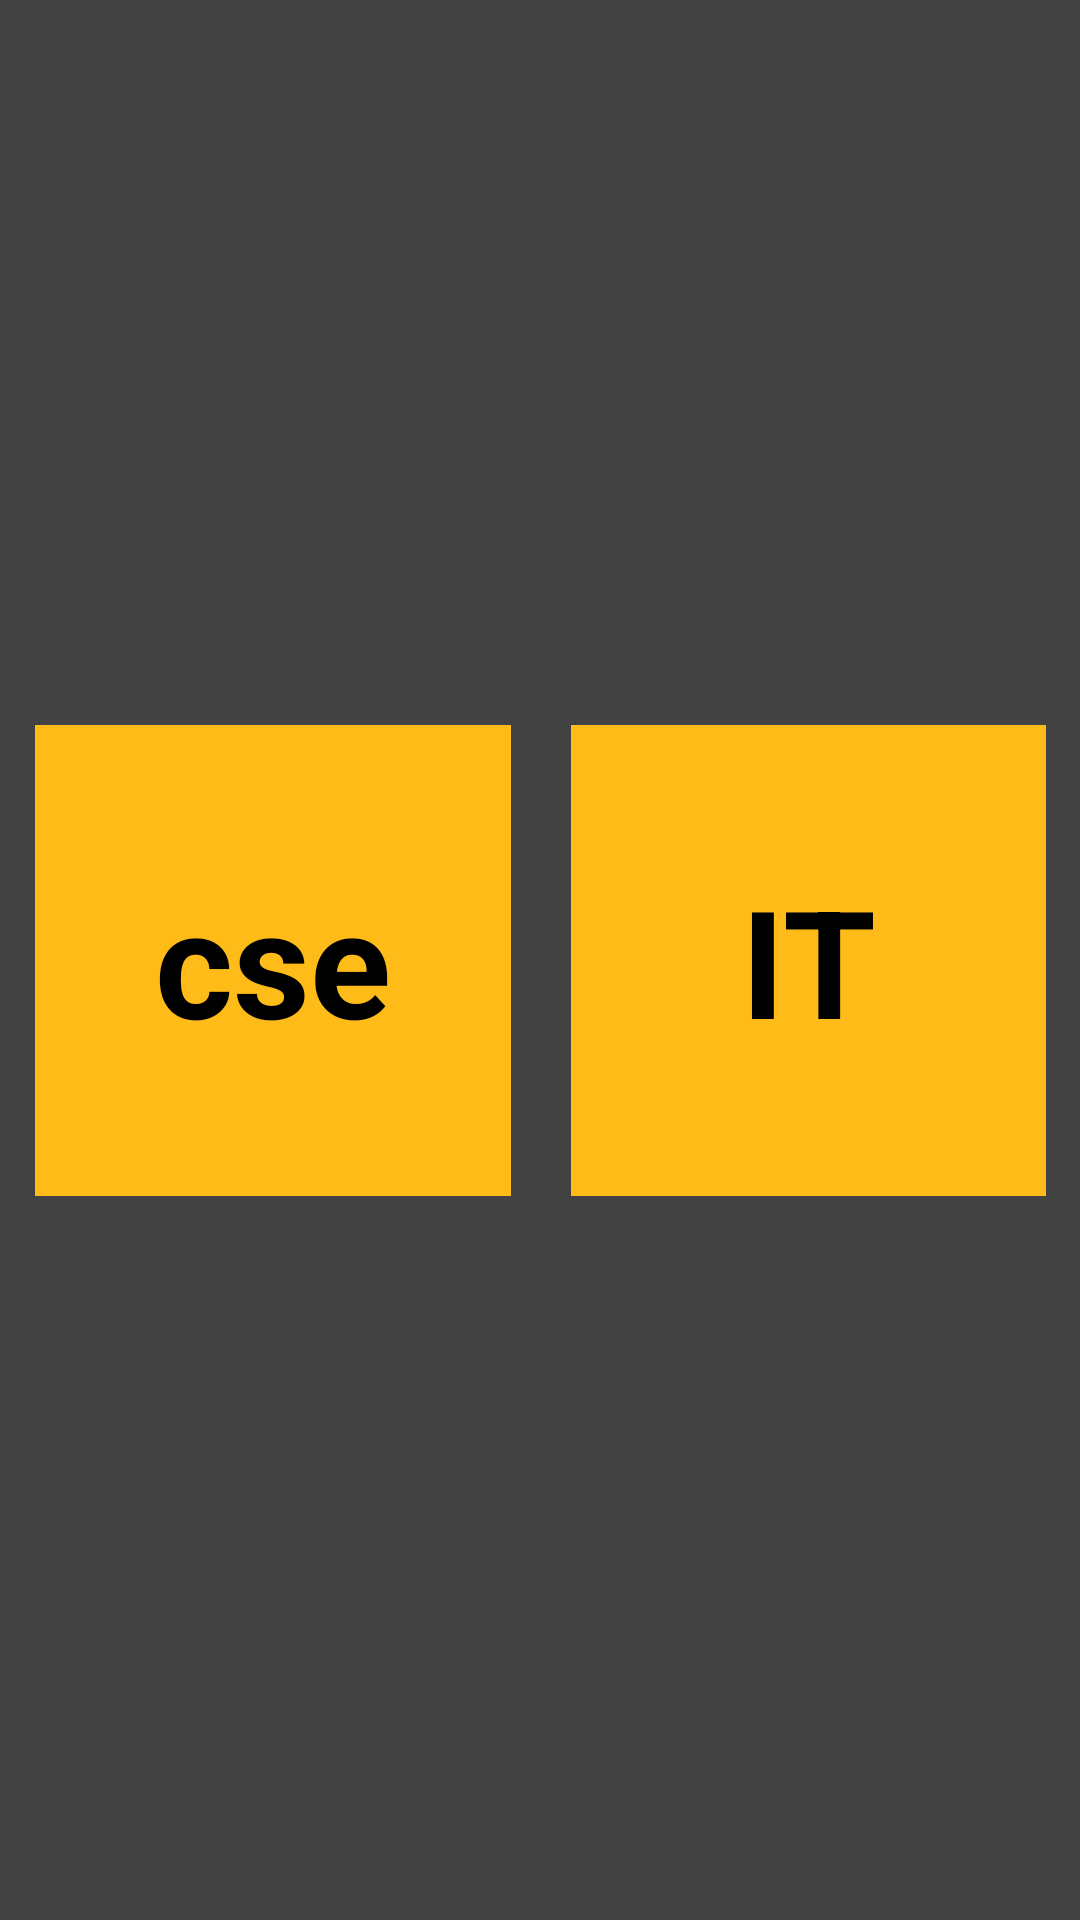

This screen was rendered from an Android layout file. Write that file and the resources it references.
<!-- AndroidManifest.xml: application theme Theme.DemoApp -->
<!-- res/layout/activity_branch_page.xml -->
<?xml version="1.0" encoding="utf-8"?>
<androidx.constraintlayout.widget.ConstraintLayout xmlns:android="http://schemas.android.com/apk/res/android"
    xmlns:app="http://schemas.android.com/apk/res-auto"
    xmlns:tools="http://schemas.android.com/tools"
    android:layout_width="match_parent"
    android:layout_height="match_parent"
    tools:context=".Branch_page"
    android:background="@color/cardview_dark_background">

    <GridLayout
        android:id="@+id/grid_view_1"
        android:layout_width="357dp"
        android:layout_height="177dp"
        android:layout_marginStart="8dp"
        android:layout_marginTop="50dp"
        android:layout_marginEnd="8dp"
        android:layout_marginBottom="50dp"
        android:background="@color/cardview_dark_background"
        android:columnCount="2"
        android:rowCount="2"
        app:layout_constraintBottom_toBottomOf="parent"
        app:layout_constraintEnd_toEndOf="parent"
        app:layout_constraintStart_toStartOf="parent"
        app:layout_constraintTop_toTopOf="parent">

        <TextView
            android:id="@+id/CSE"
            android:layout_width="20dp"
            android:layout_height="20dp"
            android:layout_rowWeight="1"
            android:layout_columnWeight="1"
            android:layout_margin="10dp"
            android:background="#FFBC19"
            android:gravity="center"
            android:onClick="onClick"
            android:text="cse"
            android:textAlignment="center"
            android:textColor="@color/black"
            android:textSize="50dp"
            android:textStyle="bold" />

        <TextView
            android:id="@+id/IT"
            android:layout_width="20dp"
            android:layout_height="20dp"
            android:layout_rowWeight="1"
            android:layout_columnWeight="1"
            android:layout_margin="10dp"
            android:background="#FFBC19"
            android:gravity="center"
            android:onClick="onClick"
            android:text="IT"
            android:textAlignment="center"
            android:textColor="@color/black"
            android:textSize="50dp"
            android:textStyle="bold" />

    </GridLayout>
</androidx.constraintlayout.widget.ConstraintLayout>
<!-- resources referenced by this layout -->
<resources>
  <color name="black">#FF000000</color>
</resources>
